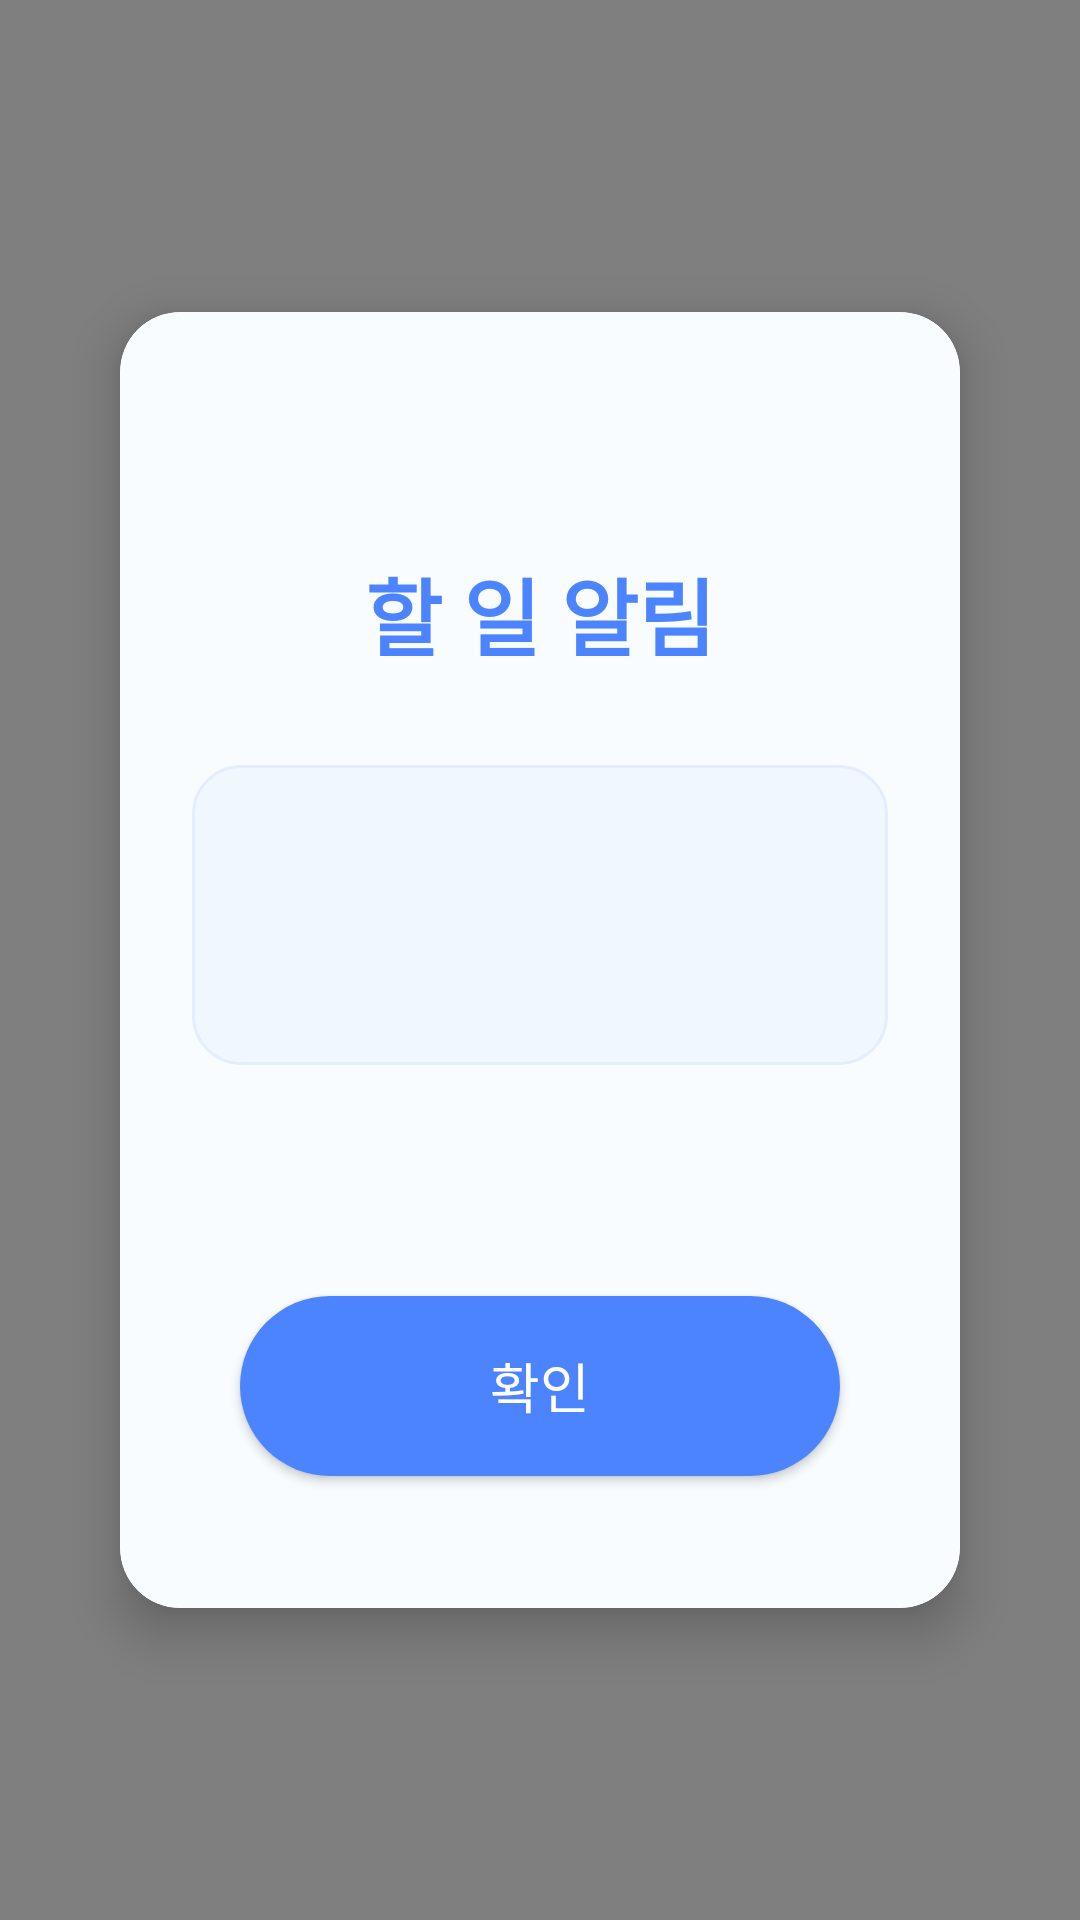

Write the Android layout XML for this screen, with the resource values it uses.
<!-- AndroidManifest.xml: application theme Theme.ReminderScreen -->
<!-- res/layout/dialog_todo_alert.xml -->
<?xml version="1.0" encoding="utf-8"?>
<androidx.constraintlayout.widget.ConstraintLayout
    xmlns:android="http://schemas.android.com/apk/res/android"
    xmlns:app="http://schemas.android.com/apk/res-auto"
    android:layout_width="match_parent"
    android:layout_height="match_parent"
    android:background="#80000000"
    android:padding="24dp">

    <androidx.cardview.widget.CardView
        android:layout_width="match_parent"
        android:layout_height="wrap_content"
        android:minHeight="300dp"
        app:layout_constraintTop_toTopOf="parent"
        app:layout_constraintBottom_toBottomOf="parent"
        app:cardCornerRadius="20dp"
        app:cardElevation="10dp"
        android:layout_margin="16dp"
        app:cardBackgroundColor="#F8FCFF">

        <LinearLayout
            android:layout_width="match_parent"
            android:layout_height="match_parent"
            android:orientation="vertical"
            android:padding="24dp"
            android:gravity="center"
            android:background="@drawable/alert_dialog_background">

            <ImageView
                android:layout_width="36dp"
                android:layout_height="36dp"
                android:src="@drawable/ic_notification"
                android:layout_marginBottom="12dp"
                app:tint="#4C84FF"/>

            <TextView
                android:id="@+id/tvAlertTitle"
                android:layout_width="match_parent"
                android:layout_height="wrap_content"
                android:text="할 일 알림"
                android:textSize="28sp"
                android:textStyle="bold"
                android:textColor="#4C84FF"
                android:gravity="center"
                android:layout_marginTop="8dp"
                android:layout_marginBottom="30dp"/>

            <TextView
                android:id="@+id/tvTodoContent"
                android:layout_width="match_parent"
                android:layout_height="0dp"
                android:layout_weight="1"
                android:minHeight="100dp"
                android:textSize="22sp"
                android:textColor="#2C3E50"
                android:gravity="center"
                android:layout_marginBottom="20dp"
                android:background="@drawable/content_background"
                android:padding="20dp"/>

            <TextView
                android:id="@+id/tvTodoTime"
                android:layout_width="match_parent"
                android:layout_height="wrap_content"
                android:textSize="20sp"
                android:textColor="#5C6BC0"
                android:gravity="center"
                android:layout_marginBottom="30dp"/>

            <Button
                android:id="@+id/btnConfirm"
                android:layout_width="200dp"
                android:layout_height="60dp"
                android:layout_marginBottom="20dp"
                android:text="확인"
                android:textSize="18sp"
                android:textColor="#FFFFFF"
                android:background="@drawable/confirm_button_background"/>

        </LinearLayout>

    </androidx.cardview.widget.CardView>

</androidx.constraintlayout.widget.ConstraintLayout>
<!-- resources referenced by this layout -->
<resources>
  <!-- drawable alert_dialog_background (drawable) -->
  <?xml version="1.0" encoding="utf-8"?>
  <shape xmlns:android="http://schemas.android.com/apk/res/android">
      <solid android:color="#F8FCFF" />
      <corners android:radius="20dp" />
  </shape>
  <!-- drawable confirm_button_background (drawable) -->
  <?xml version="1.0" encoding="utf-8"?>
  <shape xmlns:android="http://schemas.android.com/apk/res/android">
      <solid android:color="#4C84FF" />
      <corners android:radius="30dp" />
  </shape>
  <!-- drawable content_background (drawable) -->
  <?xml version="1.0" encoding="utf-8"?>
  <shape xmlns:android="http://schemas.android.com/apk/res/android">
      <solid android:color="#F0F7FF" />
      <corners android:radius="16dp" />
      <stroke
          android:width="1dp"
          android:color="#E3EDFD" />
  </shape>
  <style name="Theme.ReminderScreen" parent="Base.Theme.ReminderScreen" />
  <style name="Base.Theme.ReminderScreen" parent="Theme.Material3.Light.NoActionBar">
          <item name="colorPrimary">@color/white</item>
          <item name="colorPrimaryVariant">@color/white</item>
          <item name="colorOnPrimary">@color/black</item>
          <item name="android:statusBarColor">@color/white</item>
          <item name="android:windowLightStatusBar">true</item>
          <item name="elevationOverlayEnabled">false</item>
          <item name="android:windowBackground">@color/white</item>
          <item name="alertDialogTheme">@style/CustomAlertDialog</item>
  
          
          <item name="android:popupMenuStyle">@style/PopupMenu</item>
          <item name="popupMenuStyle">@style/PopupMenu</item>
          <item name="android:textAppearanceLargePopupMenu">@style/PopupMenuText</item>
          <item name="android:textAppearanceSmallPopupMenu">@style/PopupMenuText</item>
      </style>
  <color name="white">#FFFFFFFF</color>
  <color name="black">#FF000000</color>
  <style name="CustomAlertDialog" parent="Theme.MaterialComponents.DayNight.Dialog.Alert">
          <item name="buttonStyle">@style/CustomDialogButton</item>
      </style>
  <style name="PopupMenu" parent="Widget.Material3.PopupMenu">
          <item name="android:popupBackground">@drawable/popup_background_white</item>
          <item name="android:dropDownVerticalOffset">4dp</item>
      </style>
  <style name="PopupMenuText" parent="TextAppearance.Material3.BodyMedium">
          <item name="android:textColor">#333333</item>
          <item name="android:textSize">16sp</item>
          <item name="android:padding">12dp</item>
      </style>
  <style name="CustomDialogButton" parent="Widget.MaterialComponents.Button.TextButton.Dialog">
          <item name="android:textColor">#FFFFFF</item>
          <item name="android:background">#4CAF50</item> 
      </style>
</resources>
